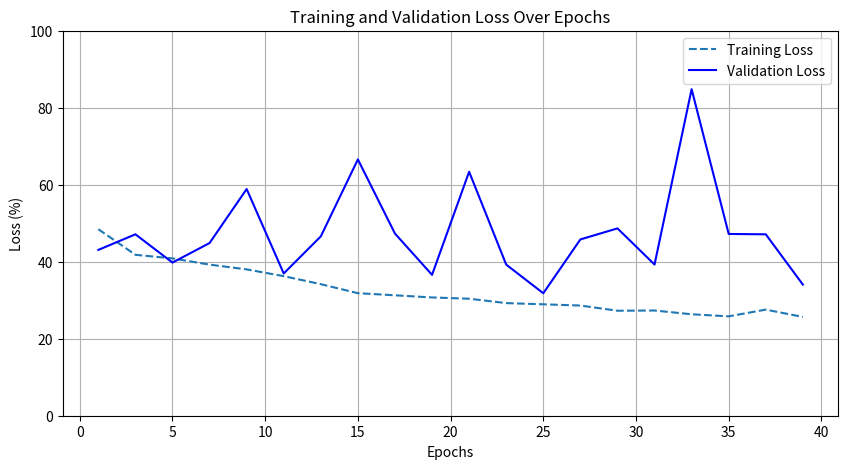
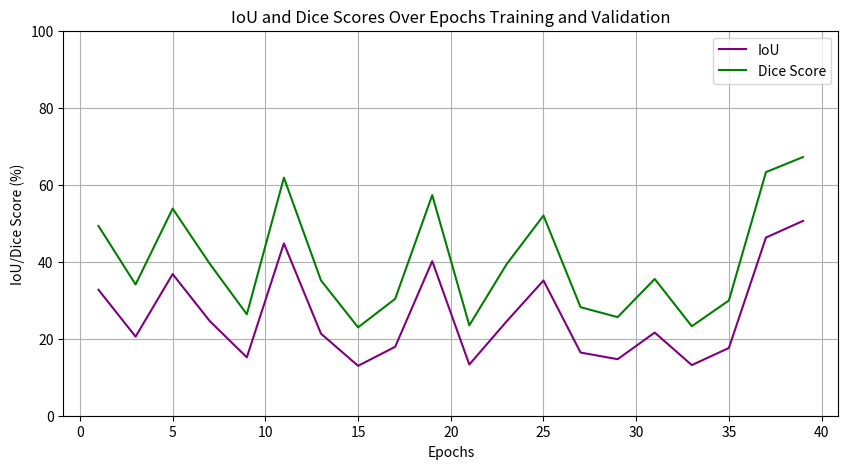

Source code (Python) for these figures, in order:
import matplotlib.pyplot as plt
import numpy as np
'''
# 3D U-Net
epochs = np.arange(1, 51, 2)  # 51 epochs
training_loss = [
  0.3433, 0.3111, 0.3041, 0.3030, 0.2941, 0.2953, 0.2821, 0.2812, 0.2781, 0.2759, 0.2738, 0.2645, 0.2614, 0.2540,
    0.2480, 0.2363, 0.2347, 0.2431, 0.2299, 0.2177, 0.2116, 0.2070, 0.2028, 0.1929, 0.2124
  ]
training_loss = [x * 100 for x in training_loss]

validation_loss = [
  0.3054, 0.2918, 0.3064, 0.2855, 0.2887, 0.2989, 0.3044, 0.2682, 0.2692, 0.2820, 0.2651, 0.2599, 0.2420, 0.2348,
    0.2216, 0.2292, 0.2287, 0.2308, 0.2217, 0.3024, 0.2324, 0.2049, 0.1892, 0.2016,  0.1881
  ]
validation_loss = [x * 100 for x in validation_loss]


iou_bone = [
  0.2592, 0.2301, 0.2093, 0.2312, 0.2048, 0.2312, 0.3556, 0.2491, 0.2681, 0.3294, 0.2502, 0.3587, 0.2686, 0.3164,
    0.3222, 0.2557, 0.3332, 0.3655, 0.2894, 0.2126, 0.2557, 0.2887, 0.3573, 0.3429, 0.3648
  ]
iou_bone = [x * 100 for x in iou_bone]


dice_bone = [
  0.4116, 0.3741, 0.3462, 0.3756,  0.3400, 0.3756, 0.5246, 0.3988, 0.4229, 0.4956, 0.4003, 0.5280, 0.4235, 0.4807,
    0.4874, 0.4073, 0.4998, 0.5353, 0.4489, 0.3507, 0.4073, 0.4481, 0.5265, 0.5107, 0.5346
]
dice_bone = [x * 100 for x in dice_bone]


patches = [64,80,64,64,64,80,80,80,80,80,80,80,112,112,32,32,144,16,16,176,176,80,80,128,128,80,80,80,80,80,80,96,96
]'''

# Attention 3D U-Net
epochs = np.arange(1, 41, 2)  # 51 epochs
training_loss = [
  0.4845, 0.4180, 0.4086, 0.3925, 0.3801, 0.3625, 0.3417, 0.3183, 0.3128, 0.3072, 0.3039, 0.2925, 0.2894, 0.2862,
  0.2727, 0.2733, 0.2635, 0.2581, 0.2756, 0.2566
  ]
training_loss = [x * 100 for x in training_loss]

validation_loss = [
  0.4307, 0.4712, 0.3978, 0.4485, 0.5888, 0.3695,  0.4658, 0.6657, 0.4731, 0.3659, 0.6337, 0.3925, 0.3181, 0.4579,
  0.4866, 0.3927, 0.8481, 0.4721, 0.4712, 0.3406
  ]
validation_loss = [x * 100 for x in validation_loss]

iou_bone = [
  0.3270, 0.2055, 0.3679, 0.2459, 0.1517, 0.4475, 0.2131, 0.1296, 0.1790, 0.4015, 0.1330, 0.2444, 0.3513, 0.1641,
  0.1468, 0.2160, 0.1315, 0.1760, 0.4628, 0.5060
  ]
iou_bone = [x * 100 for x in iou_bone]

dice_bone = [
  0.4928, 0.3409, 0.5379, 0.3948, 0.2635, 0.6183, 0.3514, 0.2295, 0.3036, 0.5730, 0.2348, 0.3928, 0.5199, 0.2819,
  0.2561, 0.3552, 0.2324, 0.2994, 0.6328, 0.6719
]
dice_bone = [x * 100 for x in dice_bone]


# Plot Training and Validation Loss
plt.figure(figsize=(10, 5))
plt.plot(epochs, training_loss, label="Training Loss", linestyle="--")
plt.plot(epochs, validation_loss, label="Validation Loss", color="blue", linestyle="-")
plt.xlabel("Epochs")
plt.ylabel("Loss (%)")
plt.ylim(0, 100)
plt.title("Training and Validation Loss Over Epochs")
plt.legend()
plt.grid(True)
plt.show()

# Plot IoU and Dice Scores
plt.figure(figsize=(10, 5))

plt.plot(epochs, iou_bone, label="IoU", color="purple",linestyle="-")
plt.plot(epochs, dice_bone, label="Dice Score", color="green",linestyle="-")

plt.xlabel("Epochs")
plt.ylabel("IoU/Dice Score (%)")
plt.ylim(0, 100)
plt.title("IoU and Dice Scores Over Epochs Training and Validation")
plt.legend()
plt.grid(True)
plt.show()



'''
# 9 classes
epochs = np.arange(1, 41, 2)  # 51 epochs
training_loss = [
  62.74, 85, 86, 82, 83, 81, 82, 81, 81, 81.8, 81, 79, 77, 79, 78, 76, 74, 76, 75, 72
  ]


validation_loss = [
    84, 81, 83, 80, 84, 80, 79, 82, 78.9, 83, 82, 77.6, 79, 76.5, 76.6, 77, 74, 75, 74, 73
  ]

iou_c1 = [
  0, 0, 0, 0, 0, 0, 0, 0, 0, 0.4, 0, 0.32, 0.01, 1.06, 1.23, 0.01, 1.06, 1.90, 0.2, 1.67
]

dice_c1 = [
  0, 0, 0, 0, 0, 0, 0, 0, 0, 0.8, 0, 0.64, 0.01, 2.10, 2.43, 2.44, 2.10, 3.73, 0.4, 3.29
]

iou_c2 = [
  0, 0, 0, 0, 0, 0, 0, 0, 0, 0.01, 0, 0, 0.03, 0.41, 0.46, 0.03, 1.35, 3.15, 0.19, 1.14
]

dice_c2 = [
  0, 0, 0, 0, 0, 0, 0, 0, 0, 0.03, 0.01, 0.01, 0.07, 0.82, 0.92, 3.63, 2.66, 6.10, 0.38, 2.26
]

iou_c3 = [
  0, 0, 0, 0, 0, 0, 0, 0, 0, 0, 0, 0, 0, 0, 0, 0, 0, 0, 0, 0
]

dice_c3 = [
  0, 0, 0, 0, 0, 0, 0, 0, 0, 0, 0, 0, 0, 0, 0, 0, 0, 0, 0, 0
]

iou_c4 = [
  0, 0, 0, 0, 0, 0, 0, 0, 0, 0, 0, 0, 0,  0.02, 0.05, 0, 0, 0, 0, 0
]

dice_c4 = [
  0, 0, 0, 0, 0, 0, 0, 0, 0, 0, 0, 0, 0,  0.03, 0.11, 0, 0, 0, 0, 0
]

iou_c5 = [
  0, 0, 0.18, 0.20, 0, 0, 0.12, 0.49, 0.2, 0.63, 0.58, 0.76, 2.77, 2.77, 2.08, 1.78, 3.41, 3.89, 1.21, 4.26
]

dice_c5 = [
  0, 0, 0.36, 0.02, 0, 0, 0.24, 0.49, 0.4, 1.26, 1.15, 1.50, 5.38, 5.40, 4.07, 3.5, 6.6, 7.49, 2.40, 8.18

]

iou_c6 = [
  0, 0, 0, 0, 4.76, 5.60, 5.67, 1.60, 4.49, 3.47, 4.15, 4.23, 2.73, 6.20, 7.91, 4.58, 6.09, 7.77, 3.20, 4.72
]

dice_c6 = [
  0, 0, 0, 0, 9.09, 10.61, 10.73, 3.14, 8.60, 6.71, 7.97, 8.12, 5.31, 11.68, 14.65, 8.76, 11.49, 14.42, 6.21, 9.01
]

iou_c7 = [
  0, 3.97, 2.09, 5.09, 1.62, 3.39, 3.45, 2.66, 2.68, 1.65, 2.74, 2.16, 5.62, 4.28, 4.63, 4.11, 4.17, 4.21, 3.04, 3.90
]

dice_c7 = [
  0, 7.63, 4.10, 9.69, 3.18, 6.56, 6.68, 5.18, 5.22, 3.25, 5.34, 4.23, 10.63, 8.20, 8.85, 7.89, 8, 8.09, 5.91, 7.50
]

iou_c8 = [
  0, 0, 0.08, 1.28, 0.05, 2.29, 0, 3.55, 3.25, 2.96, 4.06, 5.65, 4.76, 5.51, 5.96, 7.13, 5.28, 4.25, 4.24, 7.02
]

dice_c8 = [
  0, 0, 1.60, 2.52, 0.01, 4.47, 0, 6.85, 6.29, 5.70, 7.80, 10.69, 9.08, 0.45, 11.25, 13.31, 10.04, 8.16, 8.14, 13.11
]



# Plot Training and Validation Loss
plt.figure(figsize=(10, 5))
plt.plot(epochs, training_loss, label="Training Loss", color="blue", linestyle="--")
plt.plot(epochs, validation_loss, label="Validation Loss", color="blue", linestyle="-")
plt.xlabel("Epochs")
plt.ylabel("Loss (%)")
plt.ylim(0, 100)
plt.title("Training and Validation Loss Over Epochs")
plt.legend()
plt.grid(True)
plt.show()

# Plot IoU and Dice Scores
plt.figure(figsize=(10, 5))
plt.plot(epochs, iou_c1, label="Hand L IoU",linestyle="-")
plt.plot(epochs, dice_c1, label="Hand L Dice",linestyle="--")
plt.plot(epochs, iou_c2, label="Hand R IoU",linestyle="-")
plt.plot(epochs, dice_c2, label="Hand R Dice",linestyle="--")
plt.plot(epochs, iou_c3, label="Humerus L IoU",linestyle="-")
plt.plot(epochs, dice_c3, label="Humerus L Dice",linestyle="--")
plt.plot(epochs, iou_c4, label="Humerus R IoU",linestyle="-")
plt.plot(epochs, dice_c4, label="Humerus R Dice",linestyle="--")
plt.plot(epochs, iou_c5, label="Radius L IoU",linestyle="-")
plt.plot(epochs, dice_c5, label="Radius L Dice",linestyle="--")
plt.plot(epochs, iou_c6, label="Radius R IoU",linestyle="-")
plt.plot(epochs, dice_c6, label="Radius R Dice",linestyle="--")
plt.plot(epochs, iou_c7, label="Ulna L IoU",linestyle="-")
plt.plot(epochs, dice_c7, label="Ulna L Dice",linestyle="--")
plt.plot(epochs, iou_c8, label="Ulna R IoU",linestyle="-")
plt.plot(epochs, dice_c8, label="Ulna R Dice",linestyle="--")



plt.xlabel("Epochs")
plt.ylabel("IoU/Dice Score (%)")
plt.ylim(0, 100)
plt.title("IoU and Dice Scores Over Epochs Training and Validation")
plt.legend()
plt.grid(True)
plt.show()
'''